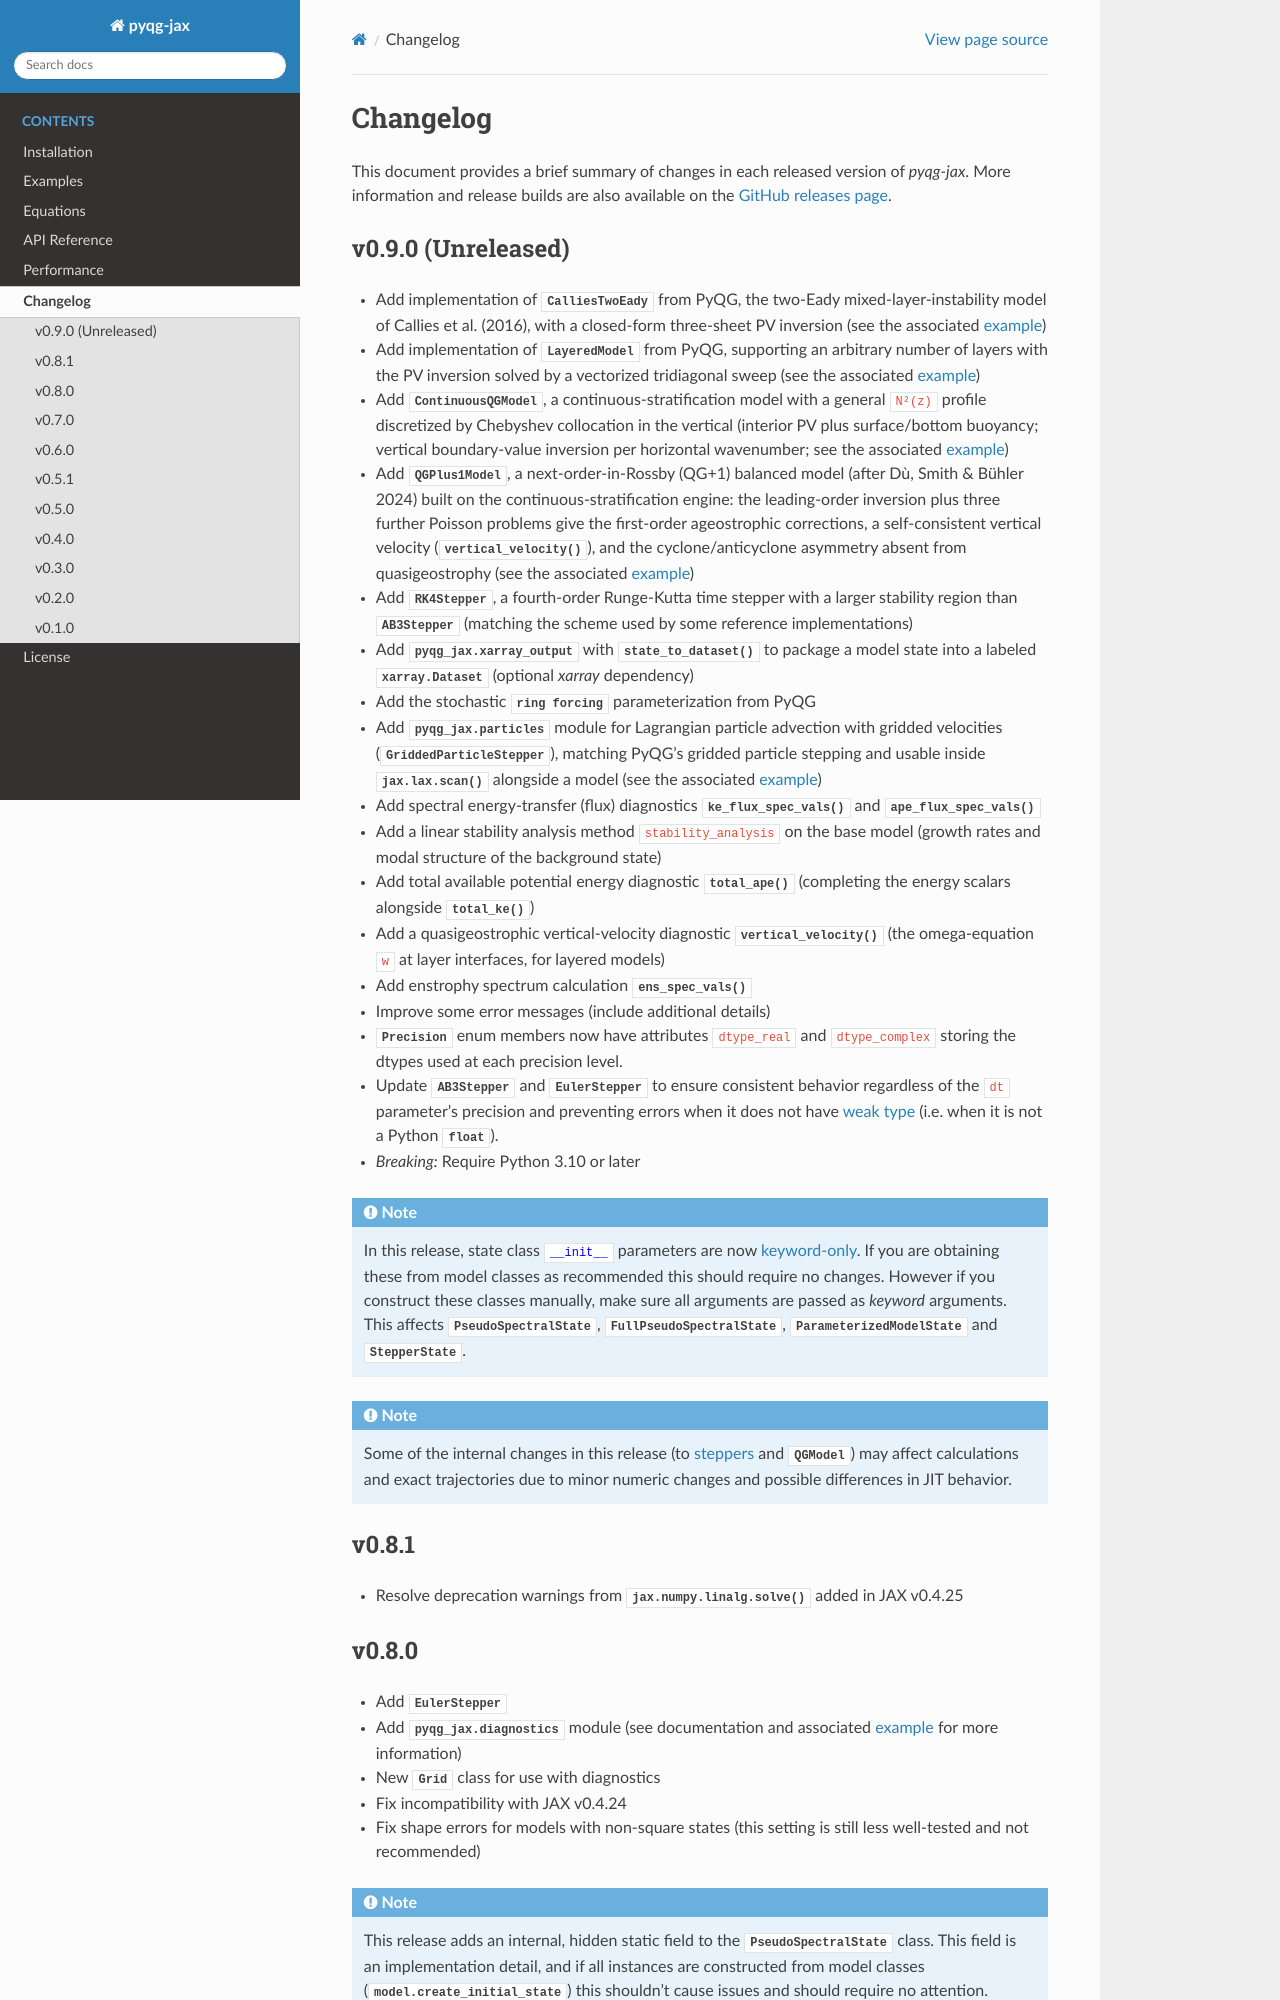

repository: dhruvbalwada/pyqg-jax · page: changes.html · generator: sphinx

Changelog
=========

This document provides a brief summary of changes in each released
version of `pyqg-jax`. More information and release builds are also
available on the `GitHub releases page
<https://github.com/karlotness/pyqg-jax/releases>`__.
